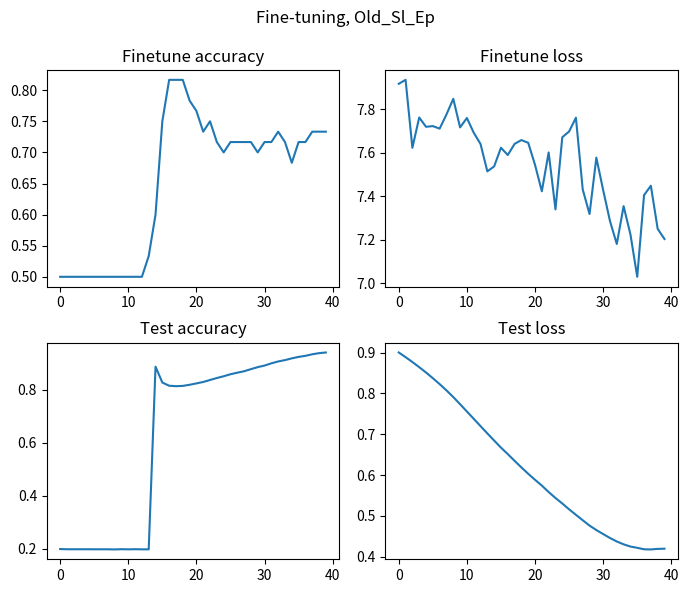

Python code for this plot:
import matplotlib.pyplot as plt

run_pre = ""
run_fine = "Old_Sl_Ep"

jobs_pre = {"Sleep_Epi_1": "Run_16825054", # 08-06
            "Sleep_Epi_2": "Run_16824582",
            "HAR_Ges_1": "Run_16827295",

            "1": "1",                       # 09-06
            "Old_Sleep_Epi_2": "Run_16831487",
            "Old_Ha_Ge_pS": "Run_16831215",
            "Old_Ha_Ge_pS2": "Run_16831566",
            "Old_Ha_Ge": "Run_16831566",
            "": ""}
jobs_fine = {"Sleep_Epi_1": "Run_16827029", # 08-06
             "Sleep_Epi_2": "Run_16828919",
             
             "Old_Sl_Ep": "Run_16832107",
             "": ""}




#### PRETRAINING ####
job_pre = jobs_pre[run_pre]
if job_pre == "":
    pass
elif job_pre == "Run_16825054":
    loss= [-2.1912028789520264, -3.7842953205108643, -4.751091003417969, -5.5840840339660645, -6.314993858337402, -6.778801441192627, -6.985075950622559, -7.217628479003906, -7.494176864624023, -7.6916704177856445, -7.899192810058594, -8.0747709274292, -8.139989852905273, -8.213363647460938, -8.34231185913086, -8.401397705078125, -8.442325592041016, -8.489643096923828, -8.523523330688477, -8.565521240234375, -8.583383560180664, -8.607555389404297, -8.645922660827637, -8.672636985778809, -8.670745849609375, -8.72580337524414, -8.720837593078613, -8.756030082702637, -8.753249168395996, -8.766240119934082, -8.78149700164795, -8.782170295715332, -8.798516273498535, -8.818878173828125, -8.835922241210938, -8.824719429016113, -8.85111141204834, -8.856261253356934, -8.867880821228027, -8.869084358215332]
    loss_t= [3.969305992126465, 3.4732789993286133, 3.5165369510650635, 3.4589884281158447, 3.4660630226135254, 3.456153154373169, 3.4452242851257324, 3.4384171962738037, 3.413020610809326, 3.391937255859375, 3.390134334564209, 3.3765714168548584, 3.364661455154419, 3.3591508865356445, 3.3499412536621094, 3.3407468795776367, 3.3425753116607666, 3.3311657905578613, 3.321653366088867, 3.3166582584381104, 3.309339761734009, 3.305230140686035, 3.2944579124450684, 3.2835710048675537, 3.2881553173065186, 3.272588014602661, 3.2676377296447754, 3.267695665359497, 3.263624429702759, 3.2652876377105713, 3.2565548419952393, 3.261977195739746, 3.2585480213165283, 3.2526209354400635, 3.243626356124878, 3.2462446689605713, 3.2415051460266113, 3.2382798194885254, 3.236947536468506, 3.23866605758667]
    loss_f= [5.839236736297607, 5.016584396362305, 4.4970574378967285, 4.127143859863281, 3.9284965991973877, 3.792468309402466, 3.7253804206848145, 3.6553232669830322, 3.5930206775665283, 3.5621724128723145, 3.530726909637451, 3.4963438510894775, 3.477874279022217, 3.4641294479370117, 3.444639205932617, 3.4298088550567627, 3.4211835861206055, 3.409717082977295, 3.400982618331909, 3.3910653591156006, 3.386664390563965, 3.376807451248169, 3.3714652061462402, 3.3649888038635254, 3.3623552322387695, 3.3531200885772705, 3.348803758621216, 3.3416059017181396, 3.3406565189361572, 3.3322091102600098, 3.3323888778686523, 3.3288824558258057, 3.323758363723755, 3.3195300102233887, 3.3184165954589844, 3.3127753734588623, 3.309082269668579, 3.3130455017089844, 3.3044614791870117, 3.301692485809326]
    loss_c= [-14.190947532653809, -16.058454513549805, -17.515775680541992, -18.754301071166992, -20.024547576904297, -20.806224822998047, -21.140756607055664, -21.528995513916016, -21.994394302368164, -22.337451934814453, -22.719247817993164, -23.022459030151367, -23.122514724731445, -23.2500057220459, -23.479204177856445, -23.57335090637207, -23.64841079711914, -23.72016716003418, -23.769685745239258, -23.838768005371094, -23.86277198791504, -23.89714813232422, -23.957767486572266, -23.993831634521484, -23.992000579833984, -24.077314376831055, -24.058116912841797, -24.121360778808594, -24.11077880859375, -24.129980087280273, -24.15193748474121, -24.15519905090332, -24.179340362548828, -24.209909439086914, -24.233890533447266, -24.208459854125977, -24.252809524536133, -24.263851165771484, -24.277172088623047, -24.278526306152344]
    loss_TF= [6.388820171356201, 6.048661708831787, 5.790742874145508, 5.493997097015381, 4.989307880401611, 4.676802635192871, 4.48013162612915, 4.286806583404541, 4.118743896484375, 3.9493184089660645, 3.773528814315796, 3.659621238708496, 3.6063671112060547, 3.534874439239502, 3.4353439807891846, 3.378272294998169, 3.3402462005615234, 3.306112289428711, 3.2826013565063477, 3.2522833347320557, 3.2339322566986084, 3.2132632732391357, 3.195321559906006, 3.1768648624420166, 3.175457715988159, 3.14463472366333, 3.145772933959961, 3.1204259395599365, 3.1209330558776855, 3.107604742050171, 3.0970489978790283, 3.090115785598755, 3.081423044204712, 3.0723681449890137, 3.062645673751831, 3.0674448013305664, 3.0548644065856934, 3.046837568283081, 3.0371832847595215, 3.0365004539489746]
elif job_pre == "Run_16824582":
    loss= [-2.3235526084899902, -3.7772257328033447, -4.835566520690918, -5.544661998748779, -6.280068397521973, -6.480408668518066, -6.847253322601318, -7.140998363494873, -7.440825462341309, -7.661574363708496, -7.807363033294678, -7.971033573150635, -8.06726360321045, -8.156535148620605, -8.23411750793457, -8.253364562988281, -8.344822883605957, -8.330342292785645, -8.391136169433594, -8.415209770202637, -8.45671558380127, -8.501137733459473, -8.54642105102539, -8.551045417785645, -8.580366134643555, -8.589956283569336, -8.6203031539917, -8.640704154968262, -8.64472770690918, -8.673504829406738, -8.687727928161621, -8.704715728759766, -8.709611892700195, -8.750079154968262, -8.738285064697266, -8.757400512695312, -8.763922691345215, -8.799260139465332, -8.7907133102417, -8.8187255859375]
    loss_t= [3.995009660720825, 3.484175205230713, 3.493344306945801, 3.494580030441284, 3.4638819694519043, 3.4653472900390625, 3.4647932052612305, 3.4380786418914795, 3.415890693664551, 3.408757448196411, 3.4115192890167236, 3.388485908508301, 3.3826069831848145, 3.366690158843994, 3.360102653503418, 3.361875057220459, 3.351649761199951, 3.341805934906006, 3.342982292175293, 3.3473474979400635, 3.343719720840454, 3.3267717361450195, 3.3160860538482666, 3.317858934402466, 3.317748785018921, 3.3147776126861572, 3.3089840412139893, 3.3025949001312256, 3.298541784286499, 3.3022100925445557, 3.2947371006011963, 3.2916030883789062, 3.2875571250915527, 3.280703067779541, 3.2844974994659424, 3.2814269065856934, 3.2778708934783936, 3.272400379180908, 3.2737953662872314, 3.267601728439331]
    loss_f= [5.587535381317139, 4.91258430480957, 4.400147438049316, 4.103482723236084, 3.918153762817383, 3.824110269546509, 3.730229377746582, 3.6672165393829346, 3.627044439315796, 3.5889909267425537, 3.558157444000244, 3.5324325561523438, 3.5115866661071777, 3.4946231842041016, 3.479804277420044, 3.465731382369995, 3.4565014839172363, 3.44718074798584, 3.4348483085632324, 3.429908275604248, 3.422165870666504, 3.4159038066864014, 3.409736394882202, 3.402898073196411, 3.393899440765381, 3.3905327320098877, 3.383178234100342, 3.3802030086517334, 3.3785696029663086, 3.3688392639160156, 3.369584083557129, 3.364248037338257, 3.3626012802124023, 3.357347011566162, 3.3570384979248047, 3.3498213291168213, 3.3453681468963623, 3.3420000076293945, 3.3386855125427246, 3.331101179122925]
    loss_c= [-14.229650497436523, -15.951210975646973, -17.564624786376953, -18.687387466430664, -19.942171096801758, -20.250274658203125, -20.889528274536133, -21.387292861938477, -21.92458724975586, -22.320898056030273, -22.58440399169922, -22.862985610961914, -23.02872085571289, -23.17438507080078, -23.308143615722656, -23.334333419799805, -23.4977970123291, -23.449668884277344, -23.560102462768555, -23.60767364501953, -23.679317474365234, -23.744951248168945, -23.81866455078125, -23.82284927368164, -23.872379302978516, -23.885225296020508, -23.932769775390625, -23.964204788208008, -23.966564178466797, -24.018062591552734, -24.039777755737305, -24.065282821655273, -24.069381713867188, -24.138206481933594, -24.118106842041016, -24.14604949951172, -24.151084899902344, -24.212921142578125, -24.19390869140625, -24.236154556274414]
    loss_TF= [6.386291980743408, 6.045397758483887, 5.733121395111084, 5.5492706298828125, 5.011693954467773, 4.862647533416748, 4.612523555755615, 4.378246307373047, 4.11343240737915, 3.9444217681884766, 3.8188698291778564, 3.7041659355163574, 3.63814377784729, 3.563476800918579, 3.508730411529541, 3.4730565547943115, 3.4185237884521484, 3.4042816162109375, 3.374250650405884, 3.349393129348755, 3.3199121952056885, 3.292130708694458, 3.266754627227783, 3.2602710723876953, 3.2379672527313232, 3.224229574203491, 3.20217227935791, 3.187408924102783, 3.1814496517181396, 3.1602931022644043, 3.1529998779296875, 3.1419224739074707, 3.131683588027954, 3.108090877532959, 3.109652280807495, 3.0956552028656006, 3.0882344245910645, 3.069138765335083, 3.0696921348571777, 3.055421829223633]
elif job_pre == "Run_16827295":
    loss= [2.8601136207580566, 1.364507794380188, 1.810268521308899, 0.61258864402771, 0.021830176934599876, 0.0005835109041072428, -0.042391225695610046, -0.14786824584007263, -0.313181608915329, -0.28594329953193665, -0.6059684157371521, -0.6907732486724854, -0.9943134784698486, -0.6818970441818237, -0.6982932090759277, -0.8636218309402466, -1.1832972764968872, -1.0111651420593262, -1.4550336599349976, -1.8324573040008545, -2.019671678543091, -2.162698268890381, -2.3007431030273438, -2.3497793674468994, -2.444301128387451, -2.59891939163208, -2.407841205596924, -2.3467679023742676, -2.3887271881103516, -2.429992437362671, -2.5589890480041504, -2.8344626426696777, -2.9303081035614014, -2.9829211235046387, -3.0269582271575928, -3.0775868892669678, -3.2639503479003906, -3.2551934719085693, -3.3293282985687256, -3.374462604522705]
    loss_t= [6.362399578094482, 6.349246025085449, 6.2568135261535645, 6.155940532684326, 6.11656379699707, 6.15027379989624, 6.042780876159668, 6.116056442260742, 6.053940296173096, 6.119827747344971, 5.970020771026611, 6.011843681335449, 5.88662052154541, 5.977770805358887, 6.048222541809082, 6.122262001037598, 5.96723747253418, 6.125033855438232, 5.9374260902404785, 6.055420398712158, 5.9035420417785645, 5.884982585906982, 5.85909366607666, 5.8889689445495605, 5.824986457824707, 5.875183582305908, 5.810190200805664, 5.92057991027832, 5.822731018066406, 5.834475517272949, 5.736853122711182, 5.747117042541504, 5.703947067260742, 5.6948161125183105, 5.726877689361572, 5.682888984680176, 5.611966133117676, 5.633370399475098, 5.566524982452393, 5.5930023193359375]
    loss_f= [6.441555500030518, 6.3213725090026855, 6.214771747589111, 6.234364986419678, 6.179521560668945, 6.221538066864014, 6.172846794128418, 6.168368339538574, 6.198341369628906, 6.320650100708008, 6.1406989097595215, 6.084792137145996, 6.111088275909424, 6.071731090545654, 6.158259868621826, 6.141692638397217, 6.130105972290039, 6.194092273712158, 6.1568827629089355, 6.085759162902832, 6.102293014526367, 6.064371109008789, 6.071438789367676, 6.045582294464111, 6.070324897766113, 6.015294551849365, 6.014700889587402, 6.042681694030762, 6.077355861663818, 6.198116779327393, 6.079589366912842, 6.029367446899414, 6.019272327423096, 6.025819301605225, 5.979115962982178, 6.0257039070129395, 5.929325580596924, 5.915054798126221, 5.903759956359863, 5.842684745788574]
    loss_c= [-7.083727836608887, -9.94160270690918, -8.851049423217773, -11.165127754211426, -12.252425193786621, -12.370646476745605, -12.300409317016602, -12.580162048339844, -12.878644943237305, -13.012365341186523, -13.322656631469727, -13.478181838989258, -13.986336708068848, -13.413297653198242, -13.603071212768555, -13.991198539733887, -14.463937759399414, -14.341455459594727, -15.004375457763672, -15.806095123291016, -16.045177459716797, -16.274749755859375, -16.532018661499023, -16.634109497070312, -16.783912658691406, -17.088319778442383, -16.640573501586914, -16.656797409057617, -16.677539825439453, -16.892576217651367, -16.93442153930664, -17.445409774780273, -17.58383560180664, -17.686479568481445, -17.759910583496094, -17.863767623901367, -18.06919288635254, -18.05881118774414, -18.12894058227539, -18.184612274169922]
    loss_TF= [6.35076379776001, 6.010036945343018, 6.462159633636475, 5.9349799156188965, 5.760923385620117, 5.863605499267578, 5.732505798339844, 5.914196014404297, 5.635289669036865, 5.736907482147217, 5.683052062988281, 5.724868297576904, 5.650880813598633, 5.733125686645508, 5.707770347595215, 5.744813919067383, 5.644924163818359, 5.687260150909424, 5.705387592315674, 5.6612396240234375, 5.445770740509033, 5.534568786621094, 5.565579414367676, 5.535919666290283, 5.428354263305664, 5.57082986831665, 5.404641151428223, 5.702679634094238, 5.392064094543457, 5.544803619384766, 5.558667182922363, 5.521415710449219, 5.409770488739014, 5.497129440307617, 5.372522830963135, 5.441611289978027, 5.326322555541992, 5.490852355957031, 5.334135055541992, 5.421496868133545]
elif job_pre == "1":
    loss= [-4.993370056152344, -7.098495960235596, -7.8063435554504395, -8.155757904052734, -8.374135971069336, -8.537837028503418, -8.658495903015137, -8.763509750366211, -8.849210739135742, -8.913610458374023, -8.973333358764648, -9.007919311523438, -9.0481538772583, -9.083211898803711, -9.103842735290527, -9.118681907653809, -9.156582832336426, -9.164327621459961, -9.194321632385254, -9.20727252960205, -9.222004890441895, -9.236416816711426, -9.257890701293945, -9.255196571350098, -9.27591609954834, -9.28039836883545, -9.287284851074219, -9.299948692321777, -9.307046890258789, -9.31306266784668, -9.325409889221191, -9.340435028076172, -9.334617614746094, -9.341047286987305, -9.358572006225586, -9.33777904510498, -9.368188858032227, -9.36505126953125, -9.365839958190918, -9.38349723815918]
    loss_t= [4.290945529937744, 3.9028995037078857, 3.699476480484009, 3.5736875534057617, 3.488115072250366, 3.4266459941864014, 3.3817543983459473, 3.342808246612549, 3.3120474815368652, 3.289695978164673, 3.2737815380096436, 3.259554624557495, 3.249617099761963, 3.239969253540039, 3.2311298847198486, 3.2236979007720947, 3.215839147567749, 3.2104485034942627, 3.2034761905670166, 3.1986751556396484, 3.194202184677124, 3.189969062805176, 3.186760663986206, 3.1831953525543213, 3.179518699645996, 3.177063465118408, 3.1755177974700928, 3.1722958087921143, 3.1697378158569336, 3.166043996810913, 3.163835287094116, 3.1603100299835205, 3.1570675373077393, 3.1554746627807617, 3.1527531147003174, 3.1524107456207275, 3.1498682498931885, 3.14766001701355, 3.1471216678619385, 3.1442298889160156]
    loss_f= [4.893109321594238, 3.956441640853882, 3.669023036956787, 3.52195143699646, 3.4301698207855225, 3.3745906352996826, 3.3331708908081055, 3.2947614192962646, 3.2651805877685547, 3.2393386363983154, 3.2198009490966797, 3.2025704383850098, 3.187215566635132, 3.1713595390319824, 3.159994125366211, 3.1503353118896484, 3.1388609409332275, 3.1307859420776367, 3.124211072921753, 3.115342617034912, 3.1124823093414307, 3.1069958209991455, 3.1009521484375, 3.0984320640563965, 3.0939440727233887, 3.090571403503418, 3.0865795612335205, 3.0832653045654297, 3.07890248298645, 3.076232433319092, 3.0720951557159424, 3.067493438720703, 3.0662310123443604, 3.0634779930114746, 3.0607945919036865, 3.0578951835632324, 3.0531809329986572, 3.0520458221435547, 3.049062967300415, 3.0466418266296387]
    loss_c= [-19.170795440673828, -22.056333541870117, -22.981185913085938, -23.40715217590332, -23.666555404663086, -23.876911163330078, -24.03191566467285, -24.164588928222656, -24.27564811706543, -24.356252670288086, -24.440250396728516, -24.477964401245117, -24.53314208984375, -24.5777530670166, -24.598812103271484, -24.61139678955078, -24.667865753173828, -24.66988754272461, -24.71632957458496, -24.72856330871582, -24.750696182250977, -24.769798278808594, -24.803495407104492, -24.792016983032227, -24.82529640197754, -24.82843017578125, -24.836668014526367, -24.855457305908203, -24.862733840942383, -24.8684024810791, -24.886749267578125, -24.90867042541504, -24.892534255981445, -24.901046752929688, -24.93069076538086, -24.8858642578125, -24.939424514770508, -24.9298095703125, -24.9278621673584, -24.95786476135254]
    loss_TF= [4.831542491912842, 4.007567882537842, 3.6347107887268066, 3.454467535018921, 3.3369500637054443, 3.2442433834075928, 3.1763617992401123, 3.118049144744873, 3.0690383911132812, 3.0293431282043457, 2.9872045516967773, 2.964172840118408, 2.939605474472046, 2.92047119140625, 2.909261465072632, 2.8983006477355957, 2.8777530193328857, 2.8705391883850098, 2.8525359630584717, 2.8419902324676514, 2.833040475845337, 2.820556402206421, 2.806020975112915, 2.8040237426757812, 2.7901694774627686, 2.7872307300567627, 2.7806150913238525, 2.7747130393981934, 2.769590139389038, 2.7681052684783936, 2.7613375186920166, 2.752875328063965, 2.7531752586364746, 2.749368190765381, 2.7396154403686523, 2.7507166862487793, 2.7356696128845215, 2.7348501682281494, 2.7341182231903076, 2.726884126663208]
elif job_pre == "Run_16831487":
    loss= [4.938448429107666, 2.243781566619873, 0.9313324093818665, 0.13979677855968475, -0.4059674143791199, -0.8184810876846313, -1.2118189334869385, -1.296737551689148, -1.4738034009933472, -1.6369450092315674, -1.734063744544983, -1.881060242652893, -1.967323660850525, -1.9897083044052124, -2.0270678997039795, -2.1027801036834717, -2.157177448272705, -2.2626142501831055, -2.3031792640686035, -2.368603229522705, -2.504671573638916, -2.4892208576202393, -2.544556140899658, -2.724072217941284, -2.532693862915039, -2.8042540550231934, -2.949700117111206, -2.7129626274108887, -2.9269165992736816, -2.8307464122772217, -3.006274461746216, -3.0011825561523438, -3.1652932167053223, -3.2932026386260986, -3.289900541305542, -3.2726714611053467, -2.9140191078186035, -3.034665584564209, -3.0895280838012695, -3.3164138793945312]
    loss_t= [5.836611747741699, 5.756089210510254, 5.60913610458374, 5.420623779296875, 5.267203330993652, 5.160281658172607, 5.087676048278809, 5.040688514709473, 4.995214939117432, 4.944546222686768, 4.910957336425781, 4.864790439605713, 4.847079277038574, 4.825453758239746, 4.805785179138184, 4.799832344055176, 4.778260707855225, 4.779199123382568, 4.740845680236816, 4.733828067779541, 4.721308708190918, 4.713977336883545, 4.7052693367004395, 4.7158098220825195, 4.717024803161621, 4.71298360824585, 4.731027126312256, 4.731900215148926, 4.738457679748535, 4.741325378417969, 4.7335076332092285, 4.734030723571777, 4.720832347869873, 4.711919784545898, 4.704909324645996, 4.702392101287842, 4.709115028381348, 4.710332870483398, 4.752897262573242, 4.7398152351379395]
    loss_f= [6.8432440757751465, 6.894138336181641, 6.904829502105713, 6.838015556335449, 6.797478675842285, 6.768733024597168, 6.731245517730713, 6.695024013519287, 6.671840667724609, 6.637742042541504, 6.6180830001831055, 6.583188056945801, 6.557822227478027, 6.5515899658203125, 6.544802188873291, 6.521485805511475, 6.514235019683838, 6.4899582862854, 6.487143516540527, 6.456321716308594, 6.439089775085449, 6.442303657531738, 6.420656681060791, 6.4150190353393555, 6.400839328765869, 6.3849778175354, 6.370551586151123, 6.3639092445373535, 6.350480079650879, 6.339620590209961, 6.330362319946289, 6.314432144165039, 6.302469730377197, 6.301812171936035, 6.288662433624268, 6.271202564239502, 6.2550201416015625, 6.260268211364746, 6.2562408447265625, 6.22722864151001]
    loss_c= [-2.802957773208618, -8.162664413452148, -10.651301383972168, -11.979046821594238, -12.876615524291992, -13.565977096557617, -14.242559432983398, -14.329188346862793, -14.614662170410156, -14.856175422668457, -14.997167587280273, -15.210098266601562, -15.33954906463623, -15.356460571289062, -15.40472412109375, -15.526878356933594, -15.606849670410156, -15.794387817382812, -15.834348678588867, -15.92735767364502, -16.169742584228516, -16.134721755981445, -16.215038299560547, -16.5789737701416, -16.183252334594727, -16.70646858215332, -17.000980377197266, -16.5217342376709, -16.94277000427246, -16.7424373626709, -17.076419830322266, -17.05082893371582, -17.3538875579834, -17.60013771057129, -17.57337188720703, -17.518938064575195, -16.792171478271484, -17.039932250976562, -17.188194274902344, -17.599872589111328]
    loss_TF= [6.99295711517334, 6.466291904449463, 6.255815505981445, 6.145774841308594, 6.006912708282471, 5.927320957183838, 5.844314098358154, 5.804680824279785, 5.744361877441406, 5.7009429931640625, 5.699900150299072, 5.676298141479492, 5.671316146850586, 5.654899597167969, 5.679060459136963, 5.640449523925781, 5.63461971282959, 5.601192474365234, 5.62741231918335, 5.606750011444092, 5.551323890686035, 5.5648932456970215, 5.6098713874816895, 5.497920036315918, 5.57285213470459, 5.486377239227295, 5.443644046783447, 5.589202404022217, 5.443840980529785, 5.462828636169434, 5.4423627853393555, 5.414006233215332, 5.3791890144348145, 5.393113136291504, 5.377469062805176, 5.417903900146484, 5.576434135437012, 5.372186660766602, 5.489511489868164, 5.429373264312744]
elif job_pre == "Run_16831215":
    loss= [5.031426429748535, 2.2535343170166016, 1.207029938697815, 0.6553334593772888, 0.3416236340999603, 0.11550035327672958, -0.07209114730358124, -0.3233780264854431, -0.6566766500473022, -1.2066816091537476, -2.256784677505493, -2.9188616275787354, -3.1467578411102295, -3.3017821311950684, -3.3962349891662598, -3.4645800590515137, -3.5033867359161377, -3.589392900466919, -3.618992328643799, -3.678640842437744, -3.7260727882385254, -3.817699432373047, -3.852604627609253, -3.874528408050537, -3.9169411659240723, -3.973647356033325, -3.9871602058410645, -4.051454544067383, -4.072169303894043, -4.121801853179932, -4.155181884765625, -4.147061347961426, -4.2045793533325195, -4.1784796714782715, -4.205002784729004, -4.2888593673706055, -4.3105268478393555, -4.33862829208374, -4.356722354888916, -4.364054203033447]
    loss_t= [6.589755058288574, 6.561280250549316, 6.456357479095459, 6.370881080627441, 6.300743103027344, 6.252417087554932, 6.2191972732543945, 6.1746416091918945, 6.145972728729248, 6.130476474761963, 6.11219596862793, 6.114577293395996, 6.09387731552124, 6.051205158233643, 6.018050193786621, 5.989203453063965, 5.973920822143555, 5.956891059875488, 5.93924617767334, 5.914980411529541, 5.8974175453186035, 5.88151741027832, 5.869566440582275, 5.8676581382751465, 5.84739351272583, 5.835553169250488, 5.827364921569824, 5.816728115081787, 5.812102794647217, 5.792868614196777, 5.785940170288086, 5.7775163650512695, 5.771878242492676, 5.767287254333496, 5.760937690734863, 5.751646995544434, 5.730785846710205, 5.729909420013428, 5.71858024597168, 5.714193820953369]
    loss_f= [6.6003923416137695, 6.622260093688965, 6.599318504333496, 6.555600166320801, 6.51025915145874, 6.477610111236572, 6.4419264793396, 6.410203456878662, 6.381097793579102, 6.3663249015808105, 6.351675033569336, 6.349148750305176, 6.33145809173584, 6.302550315856934, 6.282174587249756, 6.256867408752441, 6.245867729187012, 6.225991249084473, 6.22040319442749, 6.209122180938721, 6.200991630554199, 6.188199996948242, 6.177831649780273, 6.173845291137695, 6.167630195617676, 6.160521507263184, 6.1564226150512695, 6.148568153381348, 6.146620750427246, 6.13813591003418, 6.133330345153809, 6.12652063369751, 6.126978874206543, 6.128091335296631, 6.130458354949951, 6.123717784881592, 6.12047815322876, 6.121416091918945, 6.114042282104492, 6.116702079772949]
    loss_c= [-3.127293586730957, -8.676472663879395, -10.641617774963379, -11.615814208984375, -12.127754211425781, -12.49902629852295, -12.805307388305664, -13.231600761413574, -13.840425491333008, -14.910163879394531, -16.977441787719727, -18.301448822021484, -18.71885108947754, -18.957319259643555, -19.092693328857422, -19.17523193359375, -19.226560592651367, -19.36166763305664, -19.397634506225586, -19.48138427734375, -19.550554275512695, -19.70511817932129, -19.752605438232422, -19.79056167602539, -19.848907470703125, -19.943368911743164, -19.95810890197754, -20.068204879760742, -20.10306167602539, -20.17460823059082, -20.229633331298828, -20.19816017150879, -20.30801773071289, -20.252338409423828, -20.301403045654297, -20.453086853027344, -20.47231674194336, -20.528581619262695, -20.546066284179688, -20.559005737304688]
    loss_TF= [6.943408012390137, 5.862861633300781, 5.5923590660095215, 5.490445137023926, 5.463057518005371, 5.44124698638916, 5.43768310546875, 5.4114203453063965, 5.416133880615234, 5.475884437561035, 5.469635009765625, 5.384186744689941, 5.341477870941162, 5.303782939910889, 5.2768964767456055, 5.258880615234375, 5.241996765136719, 5.204593658447266, 5.2033371925354, 5.173795700073242, 5.140285491943359, 5.106888771057129, 5.075270652770996, 5.061841011047363, 5.0391364097595215, 5.004274368286133, 4.980711936950684, 4.961481094360352, 4.9315505027771, 4.906156063079834, 4.8868794441223145, 4.898406028747559, 4.866204261779785, 4.861664772033691, 4.861141681671143, 4.811240196228027, 4.793004989624023, 4.771731376647949, 4.770116329193115, 4.755633354187012]
elif job_pre == "Run_16831566":
    loss= [2.200037956237793, -0.8798195719718933, -2.1484415531158447, -2.8282296657562256, -3.257162570953369, -3.7480549812316895, -3.9365193843841553, -4.057980537414551, -4.131473064422607, -4.245119094848633, -4.332087516784668, -4.404359340667725, -4.483764171600342, -4.541373252868652, -4.583849906921387, -4.633239269256592, -4.694253444671631, -4.718070983886719, -4.757883548736572, -4.812265872955322, -4.844613075256348, -4.875636100769043, -4.908617973327637, -4.9385151863098145, -4.978472709655762, -5.000070571899414, -5.005423069000244, -5.026896953582764, -5.049832344055176, -5.097696781158447, -5.082237243652344, -5.14424991607666, -5.152825355529785, -5.149946212768555, -5.200709819793701, -5.214823246002197, -5.22510290145874, -5.2290520668029785, -5.252319812774658, -5.265707492828369]
    loss_t= [6.396056652069092, 6.179149627685547, 6.0545334815979, 5.943905353546143, 5.875161170959473, 5.825422286987305, 5.785212993621826, 5.743014812469482, 5.717450141906738, 5.6889872550964355, 5.668018341064453, 5.645178318023682, 5.6272172927856445, 5.60670804977417, 5.58721399307251, 5.573989391326904, 5.546855449676514, 5.547827243804932, 5.532191753387451, 5.516875743865967, 5.506983280181885, 5.4945220947265625, 5.482795238494873, 5.474612236022949, 5.46259069442749, 5.453481197357178, 5.448984622955322, 5.448381423950195, 5.43727970123291, 5.4307861328125, 5.429356575012207, 5.41811466217041, 5.41469669342041, 5.409709453582764, 5.400762557983398, 5.392027854919434, 5.388805389404297, 5.388484477996826, 5.38047981262207, 5.376025199890137]
    loss_f= [6.593502998352051, 6.453373908996582, 6.350362300872803, 6.284695625305176, 6.22321081161499, 6.185606479644775, 6.158710479736328, 6.133072376251221, 6.124656677246094, 6.1022047996521, 6.0943922996521, 6.082515239715576, 6.072903156280518, 6.062602519989014, 6.049750328063965, 6.040812969207764, 6.027028560638428, 6.017740249633789, 6.004996299743652, 5.988779544830322, 5.97503137588501, 5.954823017120361, 5.942593097686768, 5.922488212585449, 5.906039237976074, 5.889088153839111, 5.87266731262207, 5.860422134399414, 5.843263149261475, 5.827931880950928, 5.819479942321777, 5.804319858551025, 5.78877067565918, 5.782751560211182, 5.77136754989624, 5.756601333618164, 5.7492899894714355, 5.744673728942871, 5.731624126434326, 5.72307825088501]
    loss_c= [-8.589483261108398, -14.39216136932373, -16.701778411865234, -17.885059356689453, -18.61269760131836, -19.507139205932617, -19.81696319580078, -19.992046356201172, -20.105052947998047, -20.281429290771484, -20.426586151123047, -20.53641128540039, -20.667648315429688, -20.752058029174805, -20.804662704467773, -20.88128089904785, -20.962390899658203, -21.001707077026367, -21.052955627441406, -21.130186080932617, -21.171241760253906, -21.200618743896484, -21.242626190185547, -21.27412986755371, -21.325576782226562, -21.342710494995117, -21.332496643066406, -21.362598419189453, -21.38020896911621, -21.454111099243164, -21.413311004638672, -21.51093292236328, -21.509119033813477, -21.492353439331055, -21.573551177978516, -21.57827377319336, -21.588300704956055, -21.591262817382812, -21.616743087768555, -21.630517959594727]
    loss_TF= [6.0528693199157715, 5.549628734588623, 5.344168663024902, 5.3270039558410645, 5.286102771759033, 5.211355209350586, 5.151734828948975, 5.089719772338867, 5.039043426513672, 4.970529079437256, 4.915025234222412, 4.868135452270508, 4.807905197143555, 4.768303871154785, 4.758255481719971, 4.710389137268066, 4.68715763092041, 4.664923667907715, 4.642275333404541, 4.611411094665527, 4.597736358642578, 4.578915596008301, 4.559900760650635, 4.548914909362793, 4.524490833282471, 4.5215325355529785, 4.52187442779541, 4.509235858917236, 4.499335765838623, 4.4729766845703125, 4.485653400421143, 4.450809478759766, 4.440160274505615, 4.452453136444092, 4.420988082885742, 4.4141340255737305, 4.408071517944336, 4.408148288726807, 4.403433799743652, 4.3881354331970215]
elif job_pre == "Run_16831566":
    loss= [2.200037956237793, -0.8798195719718933, -2.1484415531158447, -2.8282296657562256, -3.257162570953369, -3.7480549812316895, -3.9365193843841553, -4.057980537414551, -4.131473064422607, -4.245119094848633, -4.332087516784668, -4.404359340667725, -4.483764171600342, -4.541373252868652, -4.583849906921387, -4.633239269256592, -4.694253444671631, -4.718070983886719, -4.757883548736572, -4.812265872955322, -4.844613075256348, -4.875636100769043, -4.908617973327637, -4.9385151863098145, -4.978472709655762, -5.000070571899414, -5.005423069000244, -5.026896953582764, -5.049832344055176, -5.097696781158447, -5.082237243652344, -5.14424991607666, -5.152825355529785, -5.149946212768555, -5.200709819793701, -5.214823246002197, -5.22510290145874, -5.2290520668029785, -5.252319812774658, -5.265707492828369]
    loss_t= [6.396056652069092, 6.179149627685547, 6.0545334815979, 5.943905353546143, 5.875161170959473, 5.825422286987305, 5.785212993621826, 5.743014812469482, 5.717450141906738, 5.6889872550964355, 5.668018341064453, 5.645178318023682, 5.6272172927856445, 5.60670804977417, 5.58721399307251, 5.573989391326904, 5.546855449676514, 5.547827243804932, 5.532191753387451, 5.516875743865967, 5.506983280181885, 5.4945220947265625, 5.482795238494873, 5.474612236022949, 5.46259069442749, 5.453481197357178, 5.448984622955322, 5.448381423950195, 5.43727970123291, 5.4307861328125, 5.429356575012207, 5.41811466217041, 5.41469669342041, 5.409709453582764, 5.400762557983398, 5.392027854919434, 5.388805389404297, 5.388484477996826, 5.38047981262207, 5.376025199890137]
    loss_f= [6.593502998352051, 6.453373908996582, 6.350362300872803, 6.284695625305176, 6.22321081161499, 6.185606479644775, 6.158710479736328, 6.133072376251221, 6.124656677246094, 6.1022047996521, 6.0943922996521, 6.082515239715576, 6.072903156280518, 6.062602519989014, 6.049750328063965, 6.040812969207764, 6.027028560638428, 6.017740249633789, 6.004996299743652, 5.988779544830322, 5.97503137588501, 5.954823017120361, 5.942593097686768, 5.922488212585449, 5.906039237976074, 5.889088153839111, 5.87266731262207, 5.860422134399414, 5.843263149261475, 5.827931880950928, 5.819479942321777, 5.804319858551025, 5.78877067565918, 5.782751560211182, 5.77136754989624, 5.756601333618164, 5.7492899894714355, 5.744673728942871, 5.731624126434326, 5.72307825088501]
    loss_c= [-8.589483261108398, -14.39216136932373, -16.701778411865234, -17.885059356689453, -18.61269760131836, -19.507139205932617, -19.81696319580078, -19.992046356201172, -20.105052947998047, -20.281429290771484, -20.426586151123047, -20.53641128540039, -20.667648315429688, -20.752058029174805, -20.804662704467773, -20.88128089904785, -20.962390899658203, -21.001707077026367, -21.052955627441406, -21.130186080932617, -21.171241760253906, -21.200618743896484, -21.242626190185547, -21.27412986755371, -21.325576782226562, -21.342710494995117, -21.332496643066406, -21.362598419189453, -21.38020896911621, -21.454111099243164, -21.413311004638672, -21.51093292236328, -21.509119033813477, -21.492353439331055, -21.573551177978516, -21.57827377319336, -21.588300704956055, -21.591262817382812, -21.616743087768555, -21.630517959594727]
    loss_TF= [6.0528693199157715, 5.549628734588623, 5.344168663024902, 5.3270039558410645, 5.286102771759033, 5.211355209350586, 5.151734828948975, 5.089719772338867, 5.039043426513672, 4.970529079437256, 4.915025234222412, 4.868135452270508, 4.807905197143555, 4.768303871154785, 4.758255481719971, 4.710389137268066, 4.68715763092041, 4.664923667907715, 4.642275333404541, 4.611411094665527, 4.597736358642578, 4.578915596008301, 4.559900760650635, 4.548914909362793, 4.524490833282471, 4.5215325355529785, 4.52187442779541, 4.509235858917236, 4.499335765838623, 4.4729766845703125, 4.485653400421143, 4.450809478759766, 4.440160274505615, 4.452453136444092, 4.420988082885742, 4.4141340255737305, 4.408071517944336, 4.408148288726807, 4.403433799743652, 4.3881354331970215]




### FINE TUNING ###
job_fine = jobs_fine[run_fine]
if job_fine == "":
    pass
elif job_fine == "Run_16827029":
    Finetune_Accuracies= [0.4833333492279053, 0.46666669845581055, 0.4833333492279053, 0.5833333730697632, 0.46666669845581055, 0.5333333611488342, 0.550000011920929, 0.5, 0.5333333611488342, 0.5333333611488342, 0.550000011920929, 0.40000003576278687, 0.5166667103767395, 0.5333333611488342, 0.5833333730697632, 0.550000011920929, 0.5666667222976685, 0.550000011920929, 0.5, 0.5333333611488342, 0.5333333611488342, 0.5833333730697632, 0.5166667103767395, 0.5666667222976685, 0.5666667222976685, 0.45000001788139343, 0.550000011920929, 0.40000003576278687, 0.4833333492279053, 0.5666667222976685, 0.5166667103767395, 0.4833333492279053, 0.5333333611488342, 0.4166666865348816, 0.4833333492279053, 0.4833333492279053, 0.550000011920929, 0.6000000238418579, 0.5166667103767395, 0.5333333611488342]
    Finetune_Losses= [6.803530693054199, 7.121767997741699, 7.167006969451904, 7.102038860321045, 6.9453229904174805, 6.607019424438477, 6.851419448852539, 6.760818004608154, 6.921000957489014, 6.660414695739746, 6.829120635986328, 6.831841945648193, 7.793440341949463, 6.885794639587402, 7.506747245788574, 6.831340789794922, 6.861860275268555, 6.597967147827148, 6.842808246612549, 6.40513801574707, 7.177585601806641, 6.505738258361816, 6.933744430541992, 7.27987813949585, 7.280936241149902, 6.761958122253418, 6.957138538360596, 6.4197797775268555, 6.448629379272461, 7.061190605163574, 6.579174995422363, 6.421032905578613, 7.158718585968018, 6.815481185913086, 6.53865909576416, 7.188998699188232, 6.976052284240723, 7.062056541442871, 7.2600202560424805, 6.818558692932129]
    Test_Accuracies= [0.8022688031196594, 0.8020942807197571, 0.8019197583198547, 0.8019198179244995, 0.8022688031196594, 0.8019197583198547, 0.80157071352005, 0.8020942807197571, 0.8022688031196594, 0.8019198179244995, 0.8022688031196594, 0.8020942211151123, 0.8019197583198547, 0.8020942211151123, 0.8024433255195618, 0.80157071352005, 0.8019198179244995, 0.8017451763153076, 0.8019197583198547, 0.8024434447288513, 0.8017452955245972, 0.8019197583198547, 0.8019197583198547, 0.8022688627243042, 0.8019197583198547, 0.802443265914917, 0.8022688031196594, 0.80157071352005, 0.8020942807197571, 0.8022688031196594, 0.8019197583198547, 0.8017452955245972, 0.802268922328949, 0.8019197583198547, 0.8019198179244995, 0.8020942807197571, 0.80157071352005, 0.8022688627243042, 0.8017451763153076, 0.8026179075241089]
    Test_Losses= [0.6222630739212036, 0.6223092079162598, 0.6223551034927368, 0.6270354986190796, 0.6269511580467224, 0.6270359754562378, 0.6271201372146606, 0.6269935369491577, 0.6269508004188538, 0.6270361542701721, 0.6269508600234985, 0.6269934177398682, 0.6270354986190796, 0.626993715763092, 0.6269081234931946, 0.627120316028595, 0.6270350813865662, 0.6270778775215149, 0.6270361542701721, 0.6269091963768005, 0.6270782947540283, 0.6270356774330139, 0.6270357966423035, 0.6269509792327881, 0.6270355582237244, 0.6269088387489319, 0.6269512176513672, 0.6271206736564636, 0.6269934177398682, 0.6269510388374329, 0.627035915851593, 0.6270784139633179, 0.6269510388374329, 0.6270361542701721, 0.6270352005958557, 0.6269932985305786, 0.6271205544471741, 0.626951277256012, 0.6270775198936462, 0.6268666982650757]
elif job_fine == "Run_16828919":
    Finetune_Accuracies= [0.4833333492279053, 0.45000001788139343, 0.4833333492279053, 0.5833333730697632, 0.46666669845581055, 0.5333333611488342, 0.550000011920929, 0.5, 0.5333333611488342, 0.5333333611488342, 0.550000011920929, 0.40000003576278687, 0.5166667103767395, 0.5333333611488342, 0.5833333730697632, 0.550000011920929, 0.5666667222976685, 0.550000011920929, 0.5, 0.550000011920929, 0.5333333611488342, 0.5833333730697632, 0.5166667103767395, 0.5666667222976685, 0.5666667222976685, 0.45000001788139343, 0.550000011920929, 0.40000003576278687, 0.4833333492279053, 0.5666667222976685, 0.5166667103767395, 0.4833333492279053, 0.5333333611488342, 0.4166666865348816, 0.4833333492279053, 0.4833333492279053, 0.5333333611488342, 0.6000000238418579, 0.5166667103767395, 0.5333333611488342]
    Finetune_Losses= [6.803958892822266, 7.122363090515137, 7.165348052978516, 7.103599548339844, 6.945303916931152, 6.607375144958496, 6.851484298706055, 6.760264873504639, 6.921785354614258, 6.659939765930176, 6.828938961029053, 6.832507133483887, 7.79398250579834, 6.886112213134766, 7.506251811981201, 6.831252098083496, 6.861809730529785, 6.597451686859131, 6.842499732971191, 6.405635833740234, 7.1767683029174805, 6.506843566894531, 6.935163497924805, 7.281670570373535, 7.281514644622803, 6.762848377227783, 6.956616401672363, 6.419490337371826, 6.4486403465271, 7.060836315155029, 6.578782081604004, 6.420462608337402, 7.158923149108887, 6.815217018127441, 6.539083957672119, 7.188437461853027, 6.975886344909668, 7.061459541320801, 7.25984525680542, 6.819885730743408]
    Test_Accuracies= [0.7989999651908875, 0.7990000247955322, 0.799000084400177, 0.799000084400177, 0.799000084400177, 0.7990000247955322, 0.799000084400177, 0.799000084400177, 0.7990000247955322, 0.7990000247955322, 0.7990000247955322, 0.7990000247955322, 0.799000084400177, 0.7990000247955322, 0.7990000247955322, 0.7990000247955322, 0.7990000247955322, 0.7990000247955322, 0.799000084400177, 0.799000084400177, 0.7989999651908875, 0.7990000247955322, 0.799000084400177, 0.799000084400177, 0.799000084400177, 0.799000084400177, 0.7990000247955322, 0.7990000247955322, 0.799000084400177, 0.7990000247955322, 0.7990000247955322, 0.7990000247955322, 0.7990000247955322, 0.7990000247955322, 0.799000084400177, 0.799000084400177, 0.7990000247955322, 0.7990000247955322, 0.7990000247955322, 0.7990000247955322]
    Test_Losses= [0.6232705116271973, 0.6232705116271973, 0.6232705116271973, 0.6283307075500488, 0.6283307075500488, 0.6283307075500488, 0.6283307075500488, 0.6283307075500488, 0.6283307075500488, 0.6283307075500488, 0.628330647945404, 0.628330647945404, 0.6283307075500488, 0.6283307075500488, 0.6283307075500488, 0.6283305883407593, 0.628330647945404, 0.6283307075500488, 0.628330647945404, 0.628330647945404, 0.6283307075500488, 0.6283307075500488, 0.6283307075500488, 0.6283307075500488, 0.628330647945404, 0.6283307075500488, 0.6283307075500488, 0.6283307075500488, 0.6283307075500488, 0.6283307075500488, 0.6283307075500488, 0.6283307075500488, 0.6283307075500488, 0.6283307075500488, 0.6283307075500488, 0.628330647945404, 0.6283307075500488, 0.6283307075500488, 0.6283307671546936, 0.6283307075500488]
elif job_fine == "Run_16832107":
    Finetune_Accuracies= [0.5, 0.5, 0.5, 0.5, 0.5, 0.5, 0.5, 0.5, 0.5, 0.5, 0.5, 0.5, 0.5, 0.5333333611488342, 0.6000000238418579, 0.7500000596046448, 0.8166667222976685, 0.8166667222976685, 0.8166667222976685, 0.7833333611488342, 0.7666667103767395, 0.7333333492279053, 0.7500000596046448, 0.7166666984558105, 0.7000000476837158, 0.7166666984558105, 0.7166666984558105, 0.7166666984558105, 0.7166666984558105, 0.7000000476837158, 0.7166666984558105, 0.7166666984558105, 0.7333333492279053, 0.7166666984558105, 0.6833333969116211, 0.7166666984558105, 0.7166666984558105, 0.7333333492279053, 0.7333333492279053, 0.7333333492279053]
    Finetune_Losses= [7.916737079620361, 7.9348578453063965, 7.622391700744629, 7.761756896972656, 7.71907901763916, 7.722211837768555, 7.710562705993652, 7.775535583496094, 7.8476080894470215, 7.716292381286621, 7.759453773498535, 7.692084789276123, 7.640014171600342, 7.514005661010742, 7.536895275115967, 7.622677326202393, 7.589086532592773, 7.640496253967285, 7.657894134521484, 7.645473480224609, 7.5439453125, 7.422487258911133, 7.6010308265686035, 7.339057445526123, 7.67094612121582, 7.697299480438232, 7.760876655578613, 7.43086051940918, 7.31806755065918, 7.577083587646484, 7.427818775177002, 7.285514831542969, 7.180290699005127, 7.354189872741699, 7.22454309463501, 7.02930212020874, 7.404841423034668, 7.447957515716553, 7.249781608581543, 7.2029948234558105]
    Test_Accuracies= [0.19877836108207703, 0.19808028638362885, 0.19808028638362885, 0.19808028638362885, 0.19808028638362885, 0.1979057490825653, 0.1979057490825653, 0.1979057788848877, 0.19738222658634186, 0.1982548087835312, 0.19773125648498535, 0.1982548087835312, 0.19773125648498535, 0.19773124158382416, 0.8861256837844849, 0.826265275478363, 0.814310610294342, 0.8125655055046082, 0.8136999607086182, 0.8178011178970337, 0.8231239318847656, 0.8284468054771423, 0.8359511494636536, 0.8433682918548584, 0.8500000834465027, 0.8575915694236755, 0.863438069820404, 0.8688482046127319, 0.876788854598999, 0.884380578994751, 0.8903142213821411, 0.8986911177635193, 0.9057591557502747, 0.9108203053474426, 0.9174520373344421, 0.922949492931366, 0.9269632697105408, 0.9328098893165588, 0.9370856285095215, 0.9396160840988159]
    Test_Losses= [0.900093138217926, 0.8886540532112122, 0.8767375946044922, 0.8641660809516907, 0.8510209321975708, 0.8371483087539673, 0.8226292133331299, 0.8072819709777832, 0.7909325957298279, 0.7734233736991882, 0.7555404305458069, 0.7377591729164124, 0.7197500467300415, 0.7019421458244324, 0.6844350099563599, 0.6671043038368225, 0.6512513756752014, 0.6347283124923706, 0.6185967922210693, 0.6030118465423584, 0.5882912874221802, 0.5741230845451355, 0.5583233833312988, 0.5437654256820679, 0.5302571654319763, 0.5160844922065735, 0.5025603771209717, 0.4893181025981903, 0.4761520028114319, 0.4652549922466278, 0.4554477035999298, 0.44581571221351624, 0.43727126717567444, 0.4303087890148163, 0.42488646507263184, 0.42176786065101624, 0.41817134618759155, 0.4178086221218109, 0.4191320836544037, 0.41959330439567566]




#### PLOTTING PRE TRAINING ####
if run_pre != "":
    # Plot data on each subplot
    fig, axs = plt.subplots(2, 3, figsize=(8, 5))
    axs[0, 0].plot(loss)
    axs[0, 1].plot(loss_t)
    axs[1, 0].plot(loss_f)
    axs[1, 1].plot(loss_c)
    axs[1, 2].plot(loss_TF)

    axs[0, 0].set_title('Average loss')
    axs[0, 1].set_title('Average loss time')
    axs[1, 0].set_title('Average loss frequency')
    axs[1, 1].set_title('Average loss c')
    axs[1, 2].set_title('Average loss TF')

    plt.tight_layout()
    plt.suptitle(f"Pre-training, {run_pre}")
    plt.subplots_adjust(top=0.88)
    plt.show()


##### PLOTTING FINE TUNE #####
if run_fine != "":
    fig, axs = plt.subplots(2, 2, figsize=(7, 6))
    axs[0, 0].plot(Finetune_Accuracies)
    axs[0, 1].plot(Finetune_Losses)
    axs[1, 0].plot(Test_Accuracies)
    axs[1, 1].plot(Test_Losses)

    axs[0, 0].set_title('Finetune accuracy')
    axs[0, 1].set_title('Finetune loss')
    axs[1, 0].set_title('Test accuracy')
    axs[1, 1].set_title('Test loss')

    plt.tight_layout()
    plt.suptitle(f"Fine-tuning, {run_fine}")
    plt.subplots_adjust(top=0.88)
    plt.show()